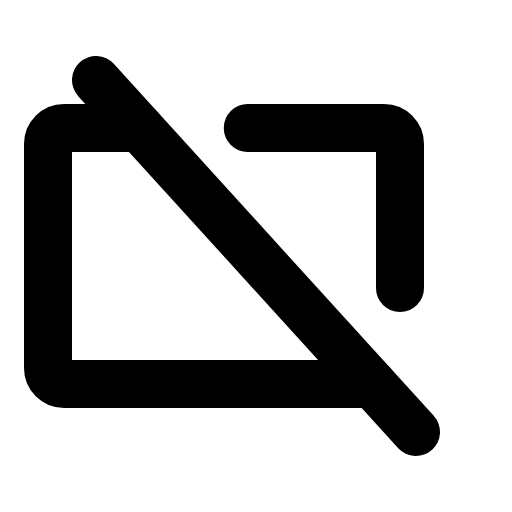
t = 0.00 s
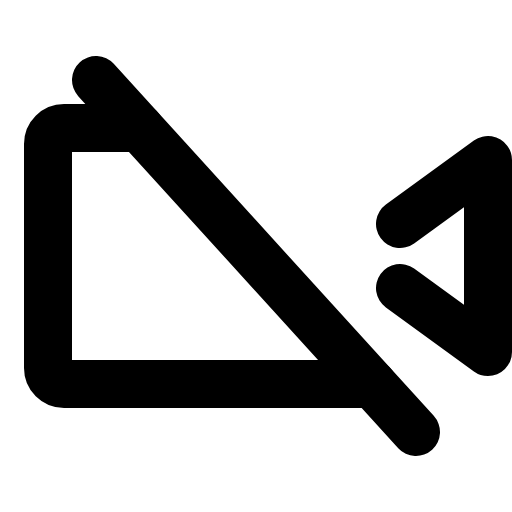
t = 0.90 s
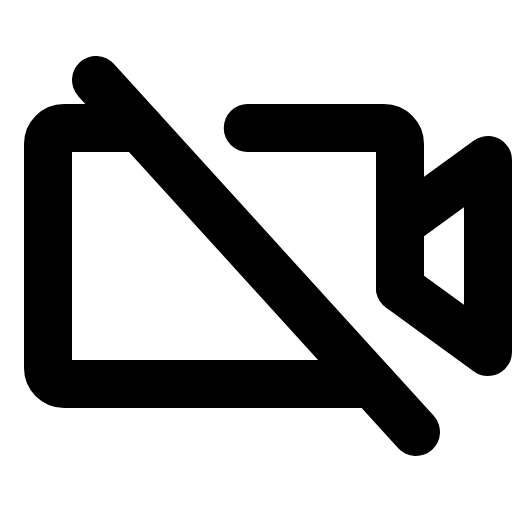
t = 1.28 s
t = 1.65 s: frame unchanged from t = 1.28 s, image omitted
t = 2.03 s: frame unchanged from t = 1.28 s, image omitted

The animated SVG that drew these frames (rendered in a browser with its animation timeline set to each time). Animation: 1 CSS @keyframes rule; one cycle of 2.40 s, repeats indefinitely.

<svg xmlns="http://www.w3.org/2000/svg" viewBox="0 0 256 256">
  <style>
    .draw-line {
      stroke-dasharray: 2000;
      stroke-dashoffset: 0;
    }
    svg:hover .draw-line {
      animation: phosphor-draw-in 1.5s ease-in-out infinite;
    }
    @keyframes phosphor-draw-in {
      0%   { stroke-dashoffset: 2000; }
      100% { stroke-dashoffset: 0; }
    }
  </style><rect width="256" height="256" fill="none"/><polyline points="200 112 244 80 244 176 200 144" fill="none" stroke="currentColor" stroke-linecap="round" stroke-linejoin="round" stroke-width="24" class="draw-line" pathLength="1" style="animation-delay: 0s"/><line x1="48" y1="40" x2="208" y2="216" fill="none" stroke="currentColor" stroke-linecap="round" stroke-linejoin="round" stroke-width="24" class="draw-line" pathLength="1" style="animation-delay: 0.3s"/><path d="M186.18,192H32a8,8,0,0,1-8-8V72a8,8,0,0,1,8-8H69.82" fill="none" stroke="currentColor" stroke-linecap="round" stroke-linejoin="round" stroke-width="24" class="draw-line" pathLength="1" style="animation-delay: 0.6s"/><path d="M123.88,64H192a8,8,0,0,1,8,8v72" fill="none" stroke="currentColor" stroke-linecap="round" stroke-linejoin="round" stroke-width="24" class="draw-line" pathLength="1" style="animation-delay: 0.9s"/></svg>
